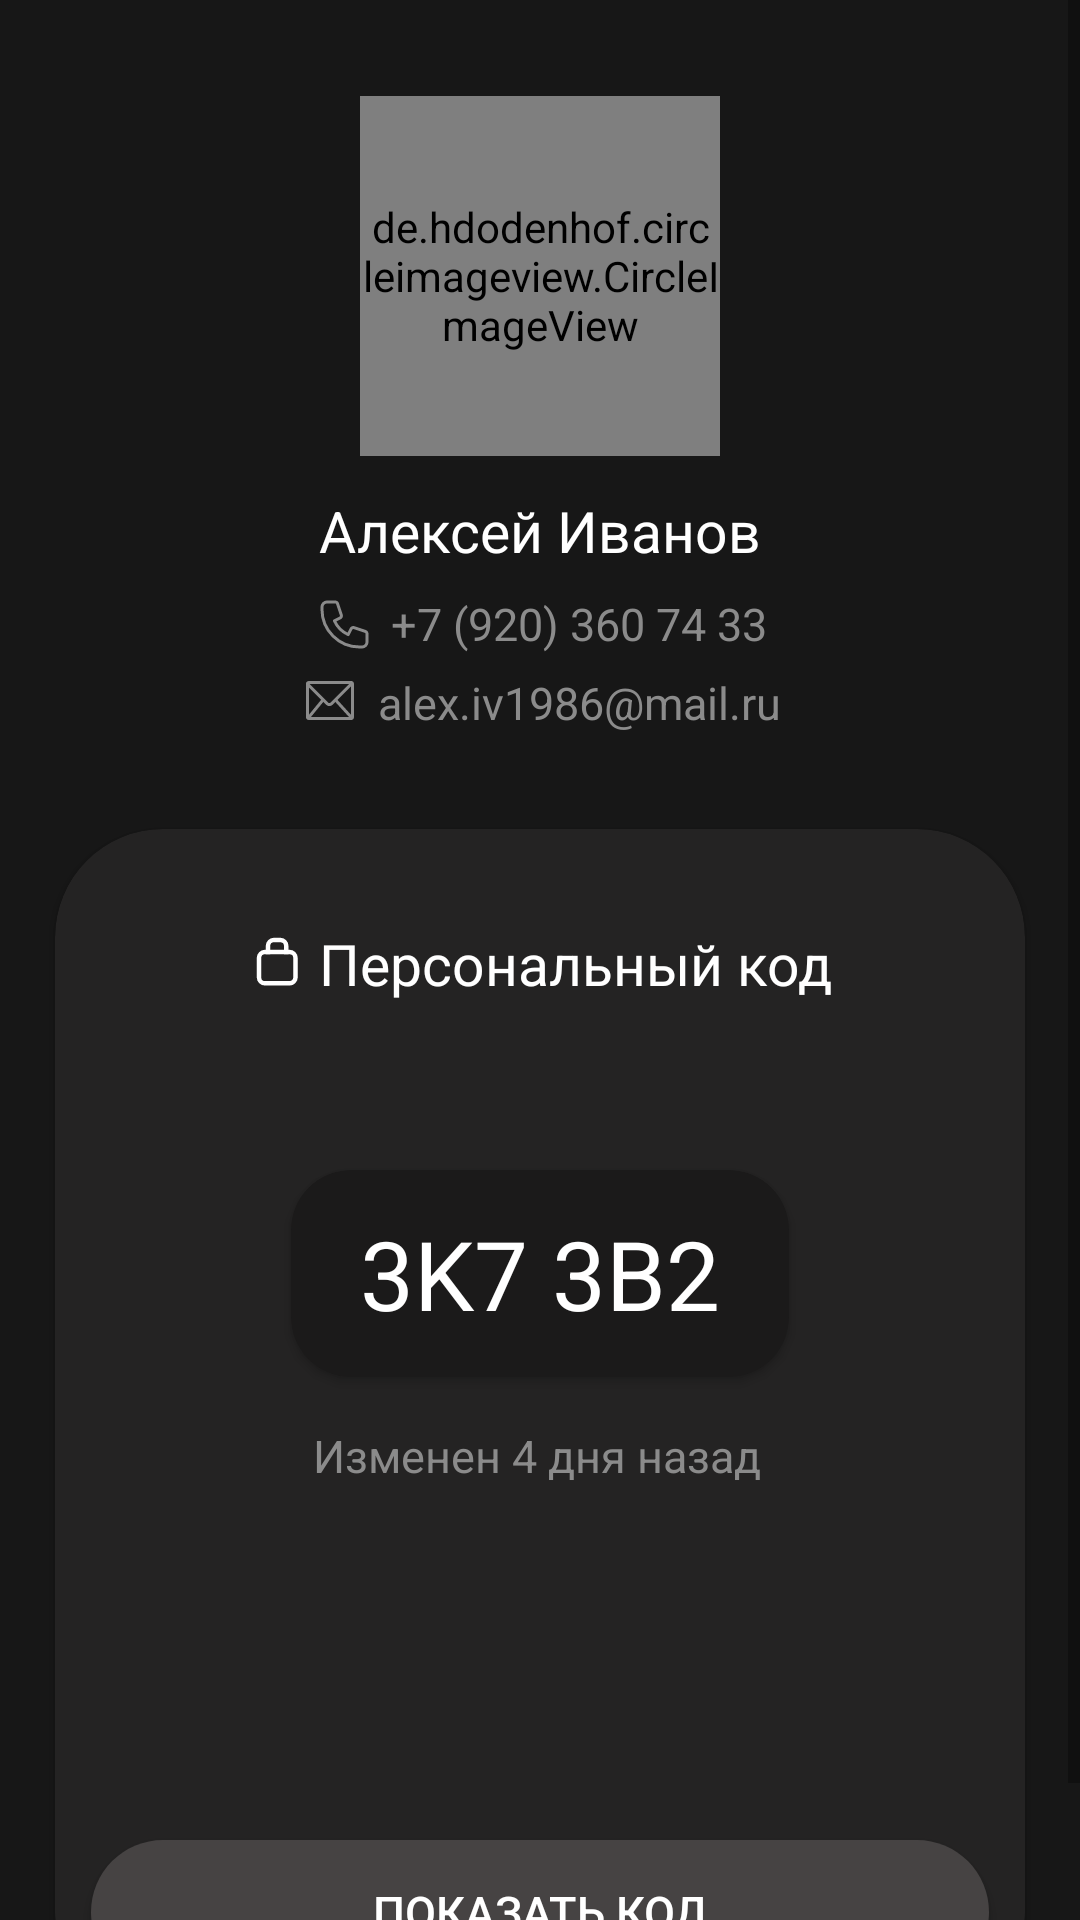

Android layout source for this screen:
<!-- AndroidManifest.xml: application theme Theme.CoffeeStarServicemen -->
<!-- res/layout/fragment_profile.xml -->
<?xml version="1.0" encoding="utf-8"?>
<ScrollView
    xmlns:android="http://schemas.android.com/apk/res/android"
    xmlns:tools="http://schemas.android.com/tools"
    android:layout_width="match_parent"
    android:layout_height="match_parent"
    android:overScrollMode="never"
    xmlns:app="http://schemas.android.com/apk/res-auto"
    tools:context=".fragment.ProfileFragment"
    android:background="@color/black_171717">

    <androidx.constraintlayout.widget.ConstraintLayout
        android:layout_width="match_parent"
        android:layout_height="wrap_content">

        <de.hdodenhof.circleimageview.CircleImageView
            android:id="@+id/iv_photo"
            android:layout_width="120dp"
            android:layout_height="120dp"
            app:layout_constraintTop_toTopOf="parent"
            app:layout_constraintStart_toStartOf="parent"
            app:layout_constraintEnd_toEndOf="parent"
            android:layout_marginTop="32dp"
            android:src="@drawable/photo_default"
            />

        <TextView
            android:id="@+id/tv_name"
            android:layout_width="wrap_content"
            android:layout_height="wrap_content"
            android:text="Алексей Иванов"
            android:textColor="@color/white"
            android:textSize="19sp"
            app:layout_constraintStart_toStartOf="parent"
            app:layout_constraintEnd_toEndOf="parent"
            app:layout_constraintTop_toBottomOf="@id/iv_photo"
            android:layout_marginTop="12dp"/>

        <LinearLayout
            android:id="@+id/container_phone"
            android:layout_width="wrap_content"
            android:layout_height="wrap_content"
            app:layout_constraintTop_toBottomOf="@id/tv_name"
            app:layout_constraintStart_toStartOf="parent"
            app:layout_constraintEnd_toEndOf="parent"
            android:layout_marginTop="8dp"
            android:orientation="horizontal">

            <ImageView
                android:id="@+id/iv_phone"
                android:layout_width="20dp"
                android:layout_height="20dp"
                android:src="@drawable/ic_phone"
                android:scaleType="fitXY"
                />

            <TextView
                android:id="@+id/tv_phone"
                android:layout_width="wrap_content"
                android:layout_height="wrap_content"
                android:text="+7 (920) 360 74 33"
                android:textColor="@color/gray_8B8B8B"
                android:textSize="15sp"
                android:layout_marginStart="6dp"
                />

        </LinearLayout>

        <LinearLayout
            android:id="@+id/container_mail"
            android:layout_width="wrap_content"
            android:layout_height="wrap_content"
            app:layout_constraintTop_toBottomOf="@id/container_phone"
            app:layout_constraintStart_toStartOf="parent"
            app:layout_constraintEnd_toEndOf="parent"
            android:layout_marginTop="6dp"
            android:orientation="horizontal">

            <ImageView
                android:id="@+id/iv_mail"
                android:layout_width="20dp"
                android:layout_height="20dp"
                android:src="@drawable/ic_mail"
                android:scaleType="fitXY"
                />

            <TextView
                android:id="@+id/tv_mail"
                android:layout_width="wrap_content"
                android:layout_height="wrap_content"
                android:text="alex.iv1986@mail.ru"
                android:textColor="@color/gray_8B8B8B"
                android:textSize="15sp"
                android:layout_marginStart="6dp"
                />

        </LinearLayout>

        <androidx.cardview.widget.CardView
            android:layout_width="wrap_content"
            android:layout_height="wrap_content"
            app:cardCornerRadius="36dp"
            android:backgroundTint="@color/gray_242323"
            app:layout_constraintStart_toStartOf="parent"
            app:layout_constraintEnd_toEndOf="parent"
            app:layout_constraintTop_toBottomOf="@id/container_mail"
            app:layout_constraintBottom_toBottomOf="parent"
            android:layout_marginTop="32dp"
            android:layout_marginBottom="16dp">

            <androidx.constraintlayout.widget.ConstraintLayout
                android:layout_width="match_parent"
                android:layout_height="match_parent">

                <ImageView
                    android:id="@+id/iv_person_code"
                    android:layout_width="20dp"
                    android:layout_height="20dp"
                    android:src="@drawable/ic_person_code"
                    android:scaleType="fitXY"
                    app:layout_constraintTop_toTopOf="@id/tv_title_person_code"
                    app:layout_constraintBottom_toBottomOf="@id/tv_title_person_code"
                    app:layout_constraintStart_toStartOf="parent"
                    app:layout_constraintEnd_toStartOf="@id/tv_title_person_code"
                    android:layout_marginStart="64dp"
                    android:layout_marginEnd="4dp"
                    />

                <TextView
                    android:id="@+id/tv_title_person_code"
                    android:layout_width="wrap_content"
                    android:layout_height="wrap_content"
                    android:text="Персональный код"
                    android:textSize="19sp"
                    android:textColor="@color/white"
                    app:layout_constraintTop_toTopOf="parent"
                    app:layout_constraintEnd_toEndOf="parent"
                    android:layout_marginTop="32dp"
                    android:layout_marginEnd="64dp"/>

                <androidx.cardview.widget.CardView
                    android:id="@+id/card_person_code"
                    android:layout_width="wrap_content"
                    android:layout_height="wrap_content"
                    android:backgroundTint="@color/black_1B1A1A"
                    app:cardCornerRadius="20dp"
                    app:layout_constraintStart_toStartOf="parent"
                    app:layout_constraintEnd_toEndOf="parent"
                    app:layout_constraintTop_toBottomOf="@id/tv_title_person_code"
                    android:layout_marginTop="56dp">

                    <androidx.constraintlayout.widget.ConstraintLayout
                        android:layout_width="wrap_content"
                        android:layout_height="wrap_content">

                        <TextView
                            android:id="@+id/tv_person_code"
                            android:layout_width="wrap_content"
                            android:layout_height="wrap_content"
                            android:text="3K7 3B2"
                            android:textColor="@color/white"
                            android:textSize="32sp"
                            android:layout_marginHorizontal="23dp"
                            android:layout_marginVertical="13sp"
                            app:layout_constraintTop_toTopOf="parent"
                            app:layout_constraintBottom_toBottomOf="parent"
                            app:layout_constraintEnd_toEndOf="parent"
                            app:layout_constraintStart_toStartOf="parent"
                            app:layout_constraintVertical_bias="0" />

                        <ImageView
                            android:id="@+id/imageBlur"
                            android:layout_width="0dp"
                            android:layout_height="0dp"
                            android:scaleType="fitXY"
                            android:background="@drawable/background_animation_person_code"
                            app:layout_constraintTop_toTopOf="parent"
                            app:layout_constraintBottom_toBottomOf="parent"
                            app:layout_constraintStart_toStartOf="parent"
                            app:layout_constraintEnd_toEndOf="parent"
                            android:visibility="gone"
                            />

                    </androidx.constraintlayout.widget.ConstraintLayout>

                </androidx.cardview.widget.CardView>

                <LinearLayout
                    android:id="@+id/container_history"
                    android:layout_width="wrap_content"
                    android:layout_height="wrap_content"
                    app:layout_constraintStart_toStartOf="parent"
                    app:layout_constraintEnd_toEndOf="parent"
                    app:layout_constraintTop_toBottomOf="@id/card_person_code"
                    android:layout_marginTop="16dp">

                    <TextView
                        android:id="@+id/tv_history_code"
                        android:layout_width="wrap_content"
                        android:layout_height="wrap_content"
                        android:text="Изменен 4 дня назад"
                        android:textSize="15sp"
                        android:textColor="@color/gray_8B8B8B"/>

                    <ImageView
                        android:id="@+id/iv_history"
                        android:layout_width="wrap_content"
                        android:layout_height="wrap_content"
                        android:layout_gravity="center_vertical"
                        android:layout_marginStart="2dp"
                        android:scaleType="fitXY"
                        android:src="@drawable/ic_tick_bottom" />

                </LinearLayout>

                <Button
                    android:id="@+id/btn_code_blur"
                    android:layout_width="0dp"
                    android:layout_height="wrap_content"
                    android:text="Показать код"
                    android:textColor="@color/white"
                    android:textSize="15sp"
                    android:layout_marginHorizontal="12dp"
                    android:layout_marginBottom="12dp"
                    app:layout_constraintStart_toStartOf="parent"
                    app:layout_constraintEnd_toEndOf="parent"
                    app:layout_constraintTop_toBottomOf="@id/container_history"
                    app:layout_constraintBottom_toBottomOf="parent"
                    android:layout_marginTop="118dp"
                    android:background="@drawable/rounder_button_background_animation_profile"
                    />

            </androidx.constraintlayout.widget.ConstraintLayout>

        </androidx.cardview.widget.CardView>

    </androidx.constraintlayout.widget.ConstraintLayout>

</ScrollView>
<!-- resources referenced by this layout -->
<resources>
  <color name="black_171717">#171717</color>
  <color name="black_1B1A1A">#1B1A1A</color>
  <color name="gray_242323">#242323</color>
  <color name="gray_8B8B8B">#8B8B8B</color>
  <color name="white">#FFFFFFFF</color>
  <!-- drawable background_animation_person_code (drawable) -->
  <?xml version="1.0" encoding="utf-8"?>
  <animation-list xmlns:android="http://schemas.android.com/apk/res/android">
      <item android:drawable="@drawable/ic_blur_1" android:duration="100"/>
      <item android:drawable="@drawable/ic_blur_2" android:duration="100"/>
      <item android:drawable="@drawable/ic_blur_3" android:duration="100"/>
      <item android:drawable="@drawable/ic_blur_4" android:duration="100"/>
      <item android:drawable="@drawable/ic_blur_5" android:duration="100"/>
  </animation-list>
  <!-- drawable ic_person_code (drawable) -->
  <vector xmlns:android="http://schemas.android.com/apk/res/android"
      android:width="20dp"
      android:height="20dp"
      android:viewportWidth="20"
      android:viewportHeight="20">
    <path
        android:pathData="M4,8C4,6.895 4.895,6 6,6H14.162C15.267,6 16.162,6.895 16.162,8V14.446C16.162,15.551 15.267,16.446 14.162,16.446H10.081H6C4.895,16.446 4,15.551 4,14.446V8Z"
        android:strokeWidth="1.5"
        android:fillColor="#00000000"
        android:strokeColor="#ffffff"/>
    <path
        android:pathData="M13.081,6.757V4C13.081,2.895 12.186,2 11.081,2H9C7.895,2 7,2.895 7,4V6.757"
        android:strokeWidth="1.5"
        android:fillColor="#00000000"
        android:strokeColor="#ffffff"/>
  </vector>
  <!-- drawable rounder_button_background_animation_profile (drawable) -->
  <layer-list xmlns:android="http://schemas.android.com/apk/res/android">
      <item>
          <shape android:shape="rectangle">
              <solid android:color="@color/gray_464343" />
              <corners android:radius="100dp"/>
          </shape>
      </item>
      <item android:id="@+id/clip_drawable">
          <clip
              android:clipOrientation="horizontal"
              android:gravity="end">
              <shape android:shape="rectangle">
                  <solid android:color="@color/black_211E1E" />
                  <corners android:radius="100dp"/>
              </shape>
          </clip>
      </item>
  </layer-list>
  <style name="Theme.CoffeeStarServicemen" parent="Theme.AppCompat.Light.NoActionBar">
          
          <item name="colorPrimary">@color/purple_500</item>
          <item name="colorPrimaryVariant">@color/purple_700</item>
          <item name="colorOnPrimary">@color/white</item>
          
          <item name="colorSecondary">@color/teal_200</item>
          <item name="colorSecondaryVariant">@color/teal_700</item>
          <item name="colorOnSecondary">@color/black</item>
          
          <item name="android:statusBarColor">@color/black_101010</item>
          <item name="android:windowNoTitle">true</item>
          <item name="android:windowFullscreen">true</item>
          <item name="android:windowTranslucentStatus">true</item>
          
  
          <item name="bottomSheetDialogTheme">@style/AppBottomSheetDialogTheme</item>
      </style>
  <color name="gray_464343">#464343</color>
  <color name="black_211E1E">#211E1E</color>
  <color name="purple_500">#FF6200EE</color>
  <color name="purple_700">#FF3700B3</color>
  <color name="teal_200">#FF03DAC5</color>
  <color name="teal_700">#FF018786</color>
  <color name="black">#FF000000</color>
  <color name="black_101010">#101010</color>
  <style name="AppBottomSheetDialogTheme" parent="Theme.Design.Light.BottomSheetDialog">
          <item name="bottomSheetStyle">@style/AppModalStyle</item>
          <item name="android:statusBarColor">@android:color/transparent</item>
          <item name="android:windowIsFloating">false</item>
          <item name="android:windowFullscreen">true</item>
      </style>
  <style name="AppModalStyle" parent="Widget.Design.BottomSheet.Modal">
          <item name="android:background">@drawable/rounder_bottom_dialog_history_code</item>
      </style>
</resources>
